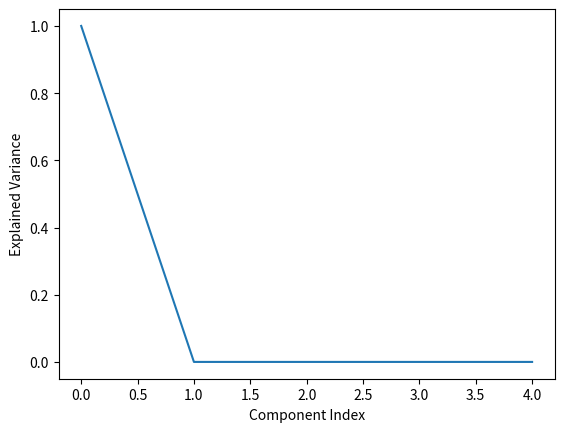

This figure's Python source: (Note: this script raises an exception after producing the figure.)
# SVD-PCA for CSE 5800
# Written by Joshua Sheldon

# A program which attempts to use the output of Singular
# Value Decomposition to perform Principal Component
# Analysis

# ---------- Imports ----------

import matplotlib.pyplot as plt
import numpy as np

# ---------- Utility Functions ----------


def expand_singular_values_array(S: np.ndarray, M: int, N: int):
    """
    Given a one dimensional array of singular values and the
    dimensions of the matrix from which they were obtained,
    returns a new matrix with the dimensions of the original
    matrix with the singular values placed on the diagonal.

    :param np.ndarray S: The singular values obtained by performing
                         Singular Value Decomposition on the matrix.
    :param int M:        The number of rows of the original matrix.
    :param int N:        The number of columns of the original matrix.
    :return:             An M x N matrix with the values of S
                         placed on the diagonal.
    """

    # Create blank M x N matrix
    new_S = np.zeros((M, N))

    # Place singular values on the diagonal
    for i in range(len(S)):
        new_S[i][i] = S[i]

    # Return singular values matrix
    return new_S


# ---------- DEFINE MATRIX HERE ----------

matrix = np.array([[1, 2, 3, 4, 5],
                   [6, 7, 8, 9, 10],
                   [11, 12, 13, 14, 15],
                   [16, 17, 18, 19, 20],
                   [21, 22, 23, 24, 25]])

# ---------- Business Logic ----------

# Print original matrix to compare with the
# matrix we reconstruct later
print(f"~Original Matrix~\n{matrix}\n")

# Pull matrix height and width from number of
# rows and number of columns within the first
# row
M = len(matrix)
N = len(matrix[0])

# Center the data (required for Principal Component
# Analysis)
centered_matrix = matrix - np.mean(matrix, axis=0)
print(f"~Centered Matrix~\n{centered_matrix}\n")

# Use NumPy to perform Singular Value Decomposition
# on the matrix
svd = np.linalg.svd(centered_matrix)

# Assign SVD output as variables
U = svd.U
S = svd.S
Vh = svd.Vh

# Expands the array of singular values into a matrix with
# the same dimensions of the centered matrix
S_expanded = expand_singular_values_array(S, M, N)

# Print decomposed matrices
print(f"~U (Left Singular Vectors)~\n{U}\n")
print(f"~S (Singular Values)~\n{S}\n")
print(f"~Vh (Principal Components / Right Singular Vectors)~\n{Vh}\n")

# Prove SVD was successful by reconstructing the
# original matrix from the decomposed matrices
print(f"~Reconstructed Matrix~\n{U @ S_expanded @ Vh}\n")

# Begin PCA
S_squared = S**2
explained_variance = S_squared / np.sum(S_squared)
print(f"~Explained Variance by Each Component~\n{explained_variance}\n")

# Graph explained variance to educate the user's choice
# of number of components for PCA
x_coords = [i for i in range(len(explained_variance))]
plt.plot(x_coords, explained_variance)
plt.xlabel("Component Index")
plt.ylabel("Explained Variance")
plt.show()

# Get number of components from user
pca_components = int(input("Enter number of components for PCA: "))
print()

# Sanity check
if 1 <= pca_components < min(M, N):
    # Re-print singular values but only include the ones in use
    print(f"~Selected Singular Value(s)~\n{S[:pca_components]}\n")

    # Project the data onto the principal components:
    matrix_projected = U @ S_expanded

    # Print the reduced dimensionality data
    print(f"~Reduced Dimensionality Data~\n{matrix_projected[:,:pca_components]}")
else:
    print("Invalid number of components!")
